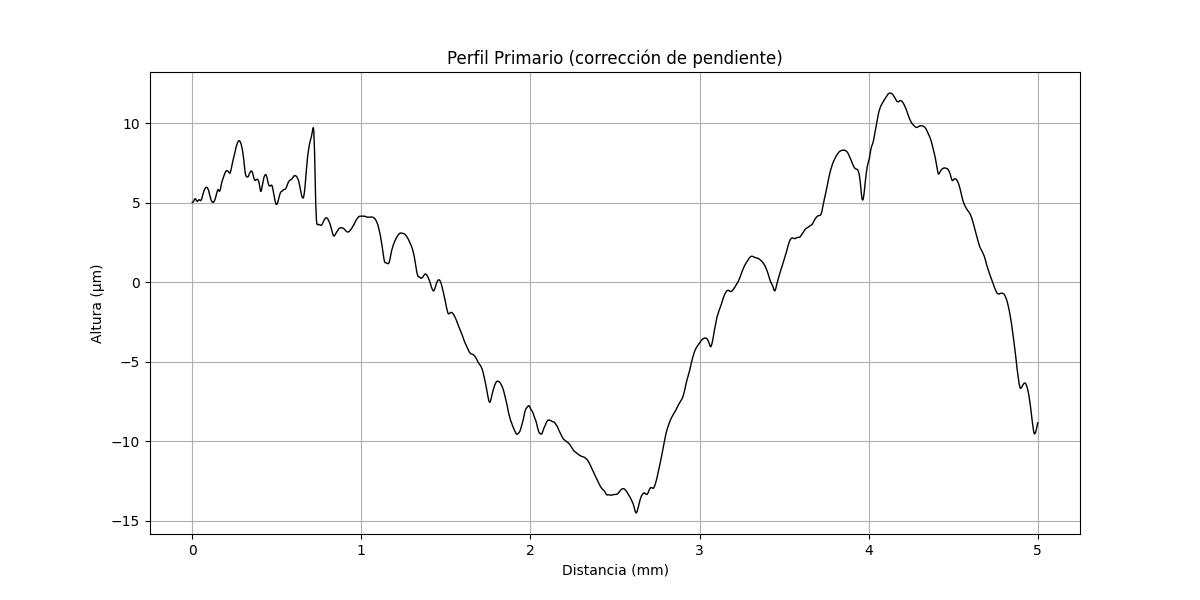

Source data for this figure (header and first rows):
x (mm), altura (µm)
0.000000000, 5.006
0.0002035, 5.005
0.0004069, 5.005
0.0006104, 5.008
0.0008138, 5.008
0.001017, 5.007
0.001221, 5.007
0.001424, 5.006
0.001628, 5.006
0.001831, 5.009
0.002034, 5.008
0.002238, 5.008
0.002441, 5.007
0.002645, 5.011
0.002848, 5.01
0.003052, 5.014
0.003255, 5.013
0.003459, 5.016
0.003662, 5.016
0.003866, 5.019
0.004069, 5.019
0.004273, 5.022
0.004476, 5.026
0.004679, 5.029
0.004883, 5.029
0.005086, 5.032
0.00529, 5.035
0.005493, 5.039
0.005697, 5.042
0.0059, 5.046
0.006104, 5.049
0.006307, 5.053
0.00651, 5.06
0.006714, 5.064
0.006917, 5.067
0.007121, 5.074
0.007324, 5.078
0.007528, 5.081
0.007731, 5.089
0.007935, 5.092
0.008138, 5.096
0.008341, 5.099
0.008545, 5.107
0.008748, 5.11
0.008952, 5.113
0.009155, 5.125
0.009359, 5.128
0.009562, 5.132
0.009766, 5.139
0.009969, 5.143
0.01017, 5.146
0.01038, 5.154
0.01058, 5.161
0.01078, 5.164
0.01099, 5.168
0.01119, 5.175
0.01139, 5.179
0.0116, 5.182
0.0118, 5.19
0.012, 5.193
... 24,517 more rows
